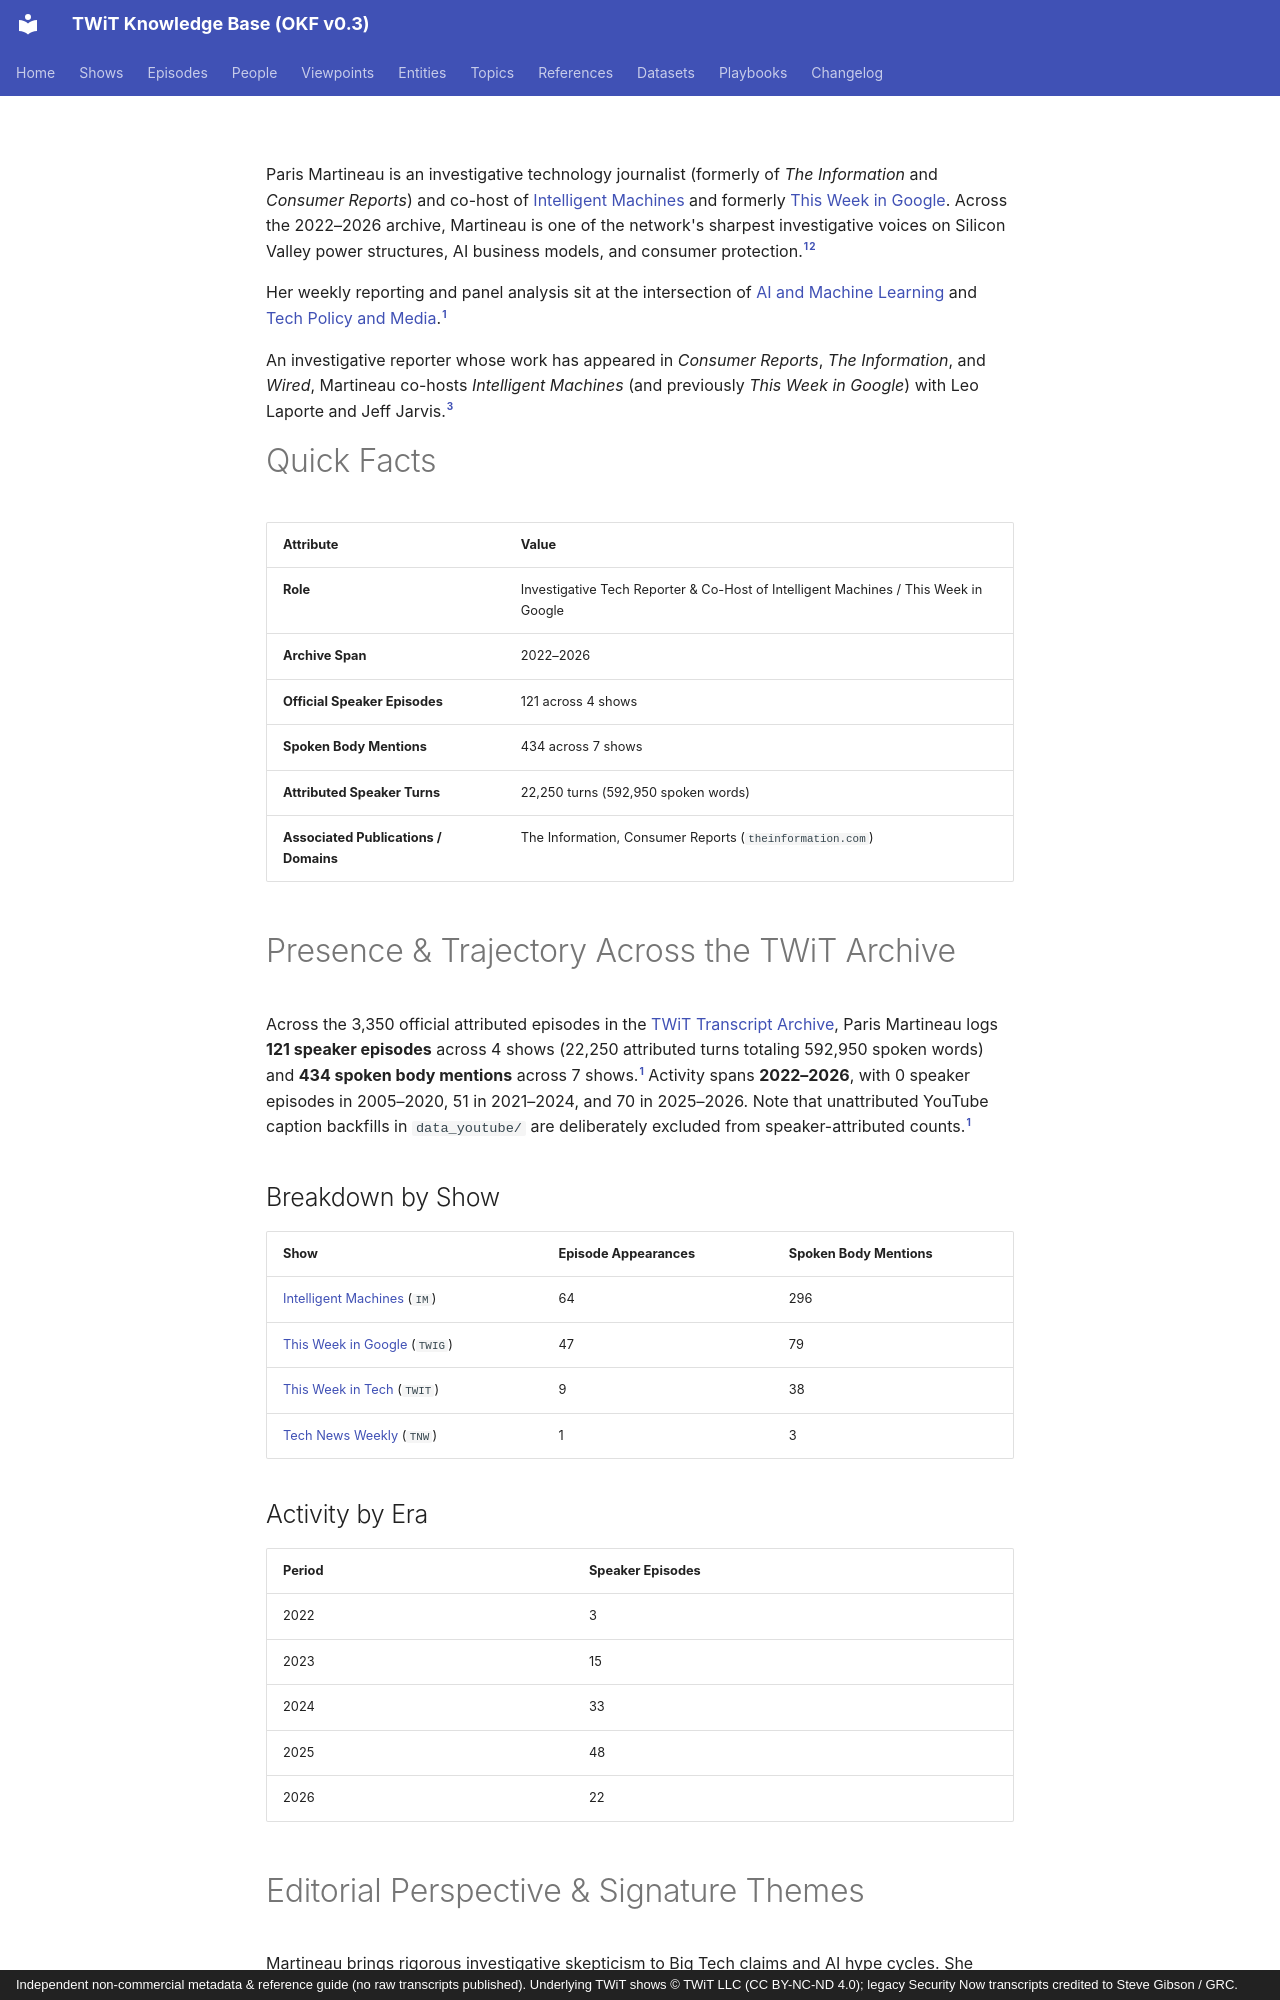

repository: jscott5811/twit-okf-site · page: people/paris-martineau/index.html · generator: mkdocs · copyright: Independent non-commercial metadata & reference guide (no raw transcripts published). Underlying TWiT shows © TWiT LLC (CC BY-NC-ND 4.0); legacy Security Now transcripts credited to Steve Gibson / GRC.

---
type: person
title: "Paris Martineau"
description: "Investigative Tech Reporter & Co-Host of Intelligent Machines / This Week in Google; appears as a speaker in 121 official episodes across 4 shows (2022–2026)."
tags: [person, host, journalist, ai, policy]
generated: { by: "antigravity/gemini-4-neon-medium", at: "2026-11-23T22:55:00Z" }
sources:
  - id: archive-data
    resource: "local archive data/*_Transcripts_*.md"
    title: "Processed official TWiT transcript Markdown chunks (577 files, 3,350 episodes)"
  - id: dataset-doc
    resource: /datasets/twit-transcript-archive.md
    title: "TWiT Transcript Archive dataset specification"
  - id: twit-network
    resource: https://twit.tv/shows/intelligent-machines
    title: "TWiT.tv Intelligent Machines official page"
---

Paris Martineau is an investigative technology journalist (formerly of *The Information* and *Consumer Reports*) and co-host of [Intelligent Machines](../shows/im.md) and formerly [This Week in Google](../shows/twig.md). Across the 2022–2026 archive, Martineau is one of the network's sharpest investigative voices on Silicon Valley power structures, AI business models, and consumer protection.[^archive-data][^dataset-doc]

Her weekly reporting and panel analysis sit at the intersection of [AI and Machine Learning](../topics/ai-and-machine-learning.md) and [Tech Policy and Media](../topics/tech-policy-and-media.md).[^archive-data]

An investigative reporter whose work has appeared in *Consumer Reports*, *The Information*, and *Wired*, Martineau co-hosts *Intelligent Machines* (and previously *This Week in Google*) with Leo Laporte and Jeff Jarvis.[^twit-network]

# Quick Facts

| Attribute | Value |
|---|---|
| **Role** | Investigative Tech Reporter & Co-Host of Intelligent Machines / This Week in Google |
| **Archive Span** | 2022–2026 |
| **Official Speaker Episodes** | 121 across 4 shows |
| **Spoken Body Mentions** | 434 across 7 shows |
| **Attributed Speaker Turns** | 22,250 turns (592,950 spoken words) |
| **Associated Publications / Domains** | The Information, Consumer Reports (`theinformation.com`) |

# Presence & Trajectory Across the TWiT Archive

Across the 3,350 official attributed episodes in the [TWiT Transcript Archive](../datasets/twit-transcript-archive.md), Paris Martineau logs **121 speaker episodes** across 4 shows (22,250 attributed turns totaling 592,950 spoken words) and **434 spoken body mentions** across 7 shows.[^archive-data] Activity spans **2022–2026**, with 0 speaker episodes in 2005–2020, 51 in 2021–2024, and 70 in 2025–2026. Note that unattributed YouTube caption backfills in `data_youtube/` are deliberately excluded from speaker-attributed counts.[^archive-data]

## Breakdown by Show

| Show | Episode Appearances | Spoken Body Mentions |
|---|---|---|
| [Intelligent Machines](../shows/im.md) (`IM`) | 64 | 296 |
| [This Week in Google](../shows/twig.md) (`TWIG`) | 47 | 79 |
| [This Week in Tech](../shows/twit.md) (`TWIT`) | 9 | 38 |
| [Tech News Weekly](../shows/tnw.md) (`TNW`) | 1 | 3 |

## Activity by Era

| Period | Speaker Episodes |
|---|---|
| 2022 | 3 |
| 2023 | 15 |
| 2024 | 33 |
| 2025 | 48 |
| 2026 | 22 |

# Editorial Perspective & Signature Themes

Martineau brings rigorous investigative skepticism to Big Tech claims and AI hype cycles. She routinely probes the economics of AI startups, data-scraping practices, platform moderation failures, and consumer privacy erosion—frequently contrasting corporate marketing promises against regulatory filings, court documents, and real-world user harms.[^archive-data]

- **Topics:** [AI and Machine Learning](../topics/ai-and-machine-learning.md) (4,461 co-occurring mentions), [Tech Policy and Media](../topics/tech-policy-and-media.md) (2,246 co-occurring mentions), [Apple Ecosystem](../topics/apple-ecosystem.md) (2,126 co-occurring mentions), [Android and Mobile](../topics/android-and-mobile.md) (1,255 co-occurring mentions), [Hardware and Chips](../topics/hardware-and-chips.md) (1,039 co-occurring mentions).[^archive-data]
- **Entities:** [Google](../entities/google.md) (4,722 co-occurring mentions), [Meta and Social Platforms](../entities/meta-and-social-platforms.md) (3,292 co-occurring mentions), [Anthropic](../entities/anthropic.md) (1,702 co-occurring mentions), [Apple](../entities/apple.md) (1,544 co-occurring mentions), [OpenAI](../entities/openai.md) (1,157 co-occurring mentions).[^archive-data]
